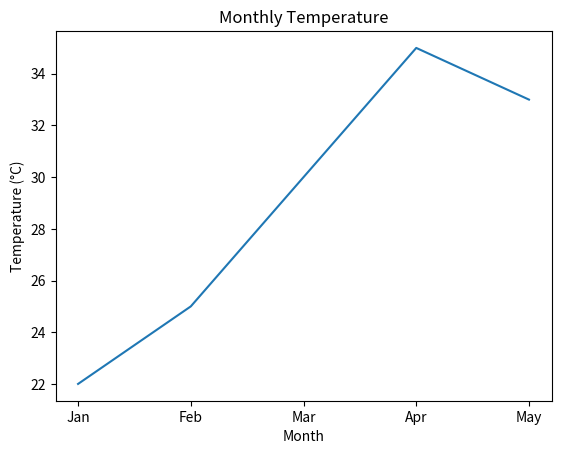
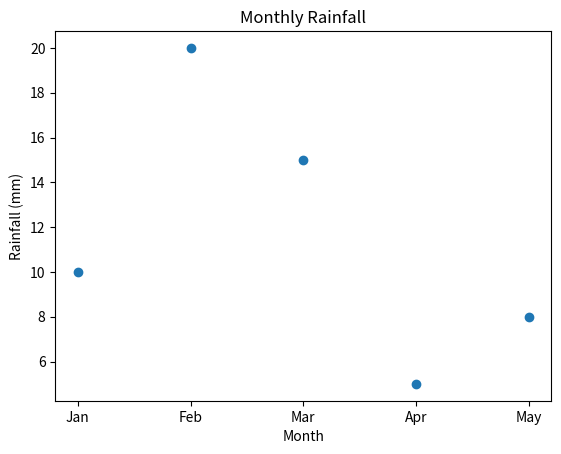

These figures' Python source, in order:
import matplotlib.pyplot as plt

months = ['Jan','Feb','Mar','Apr','May']
temperature = [22, 25, 30, 35, 33]
rainfall = [10, 20, 15, 5, 8]

# Line Plot (Temperature)
plt.plot(months, temperature)
plt.title("Monthly Temperature")
plt.xlabel("Month")
plt.ylabel("Temperature (°C)")
plt.show()

# Scatter Plot (Rainfall)
plt.scatter(months, rainfall)
plt.title("Monthly Rainfall")
plt.xlabel("Month")
plt.ylabel("Rainfall (mm)")
plt.show()
